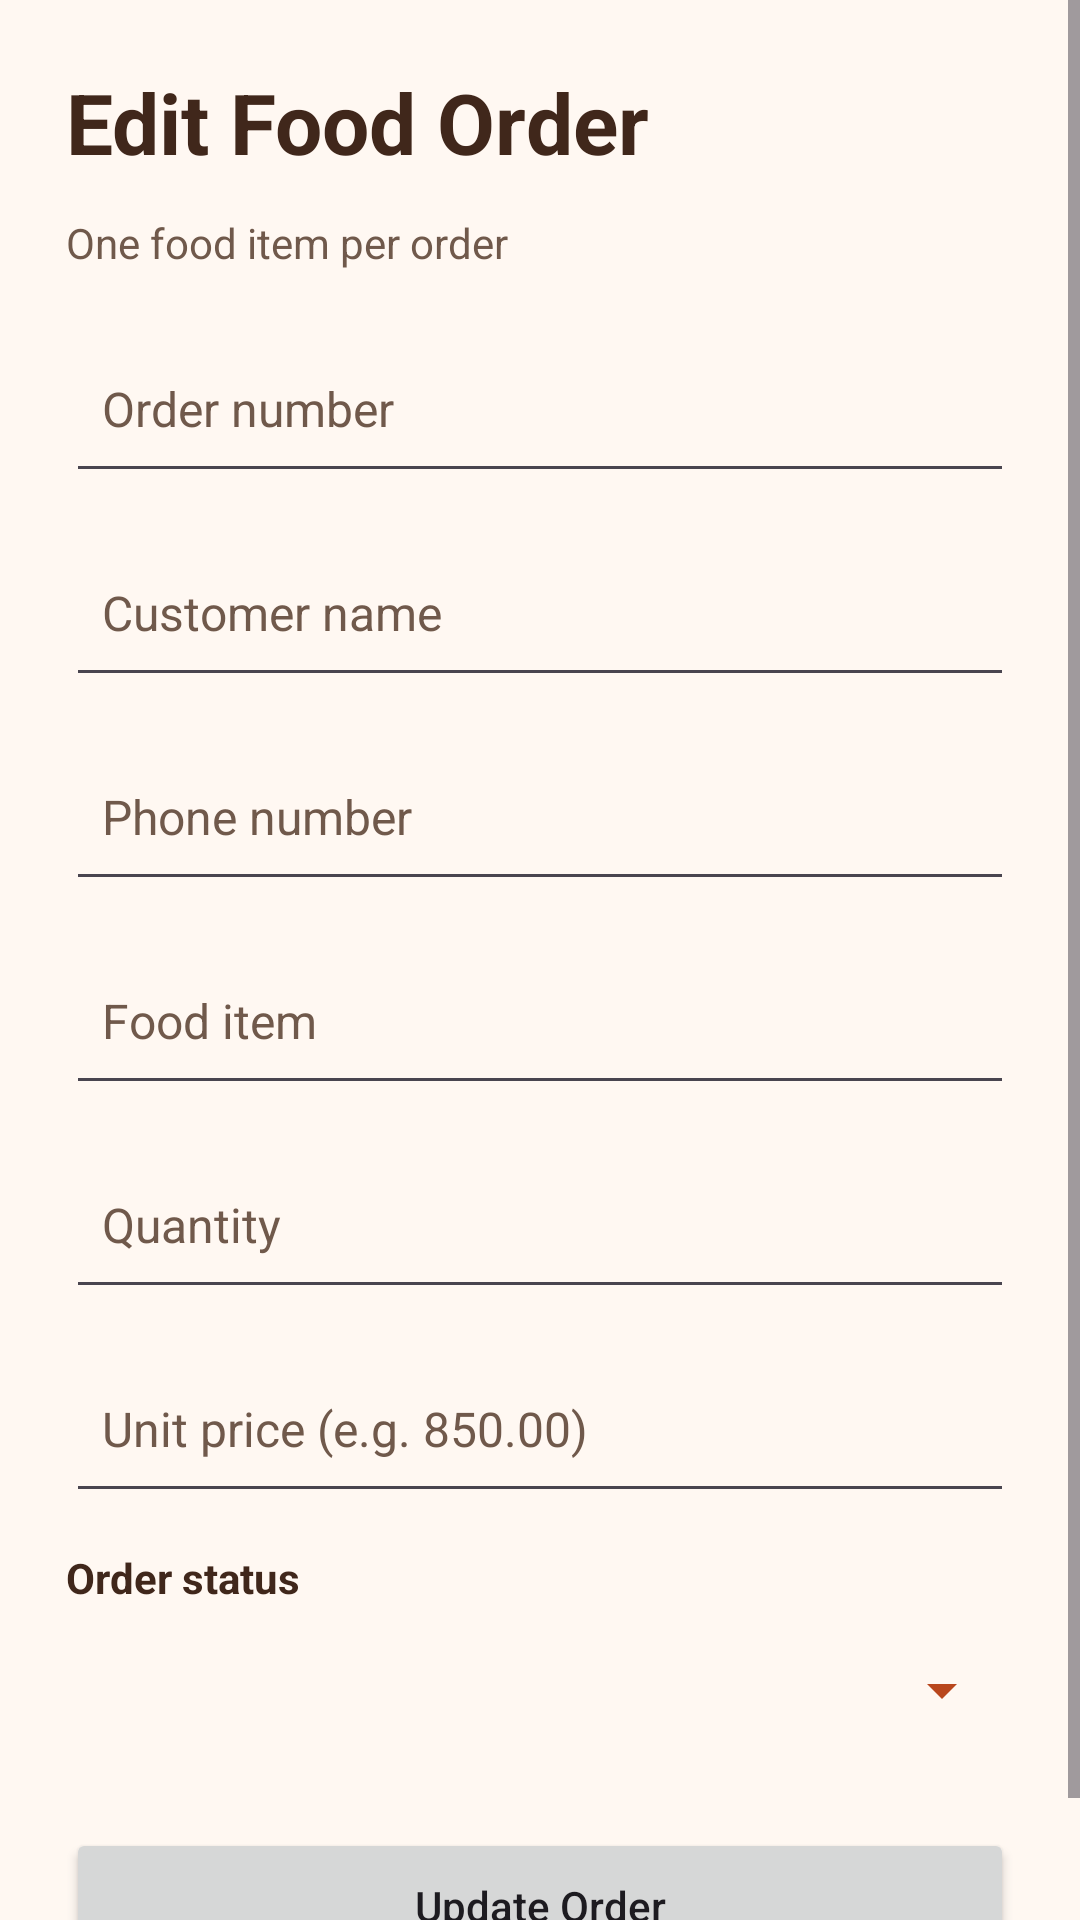

The Android layout XML behind this screen, and the referenced resources:
<!-- AndroidManifest.xml: application theme Theme.MyApplication -->
<!-- res/layout/activity_edit_order.xml -->
<?xml version="1.0" encoding="utf-8"?>
<ScrollView xmlns:android="http://schemas.android.com/apk/res/android"
    android:layout_width="match_parent"
    android:layout_height="match_parent"
    android:background="#FFF8F2"
    android:fillViewport="true"
    android:fitsSystemWindows="true">
    <LinearLayout
        android:layout_width="match_parent"
        android:layout_height="wrap_content"
        android:orientation="vertical"
        android:padding="22dp">

        <TextView
            android:layout_width="match_parent"
            android:layout_height="wrap_content"
            android:text="Edit Food Order"
            android:textSize="28sp"
            android:textStyle="bold"
            android:textColor="#40271B"
            android:layout_marginBottom="12dp" />
        <TextView
            android:layout_width="match_parent"
            android:layout_height="wrap_content"
            android:text="One food item per order"
            android:textColor="#70594B"
            android:layout_marginBottom="18dp" />
        <EditText
            android:id="@+id/etOrderNumber"
            android:layout_width="match_parent"
            android:layout_height="wrap_content"
            android:minHeight="56dp"
            android:layout_marginBottom="12dp"
            android:padding="12dp"
            android:textSize="16sp"
            android:textColor="#40271B"
            android:textColorHint="#70594B"
            android:hint="Order number"
            android:inputType="textCapCharacters"
            android:maxLength="40"
            android:singleLine="true" />
        <EditText
            android:id="@+id/etCustomerName"
            android:layout_width="match_parent"
            android:layout_height="wrap_content"
            android:minHeight="56dp"
            android:layout_marginBottom="12dp"
            android:padding="12dp"
            android:textSize="16sp"
            android:textColor="#40271B"
            android:textColorHint="#70594B"
            android:hint="Customer name"
            android:inputType="textCapWords"
            android:maxLength="100"
            android:singleLine="true" />
        <EditText
            android:id="@+id/etPhone"
            android:layout_width="match_parent"
            android:layout_height="wrap_content"
            android:minHeight="56dp"
            android:layout_marginBottom="12dp"
            android:padding="12dp"
            android:textSize="16sp"
            android:textColor="#40271B"
            android:textColorHint="#70594B"
            android:hint="Phone number"
            android:inputType="phone"
            android:maxLength="25"
            android:singleLine="true" />
        <EditText
            android:id="@+id/etFoodItem"
            android:layout_width="match_parent"
            android:layout_height="wrap_content"
            android:minHeight="56dp"
            android:layout_marginBottom="12dp"
            android:padding="12dp"
            android:textSize="16sp"
            android:textColor="#40271B"
            android:textColorHint="#70594B"
            android:hint="Food item "
            android:inputType="textCapSentences"
            android:maxLength="150"
            android:singleLine="true" />
        <EditText
            android:id="@+id/etQuantity"
            android:layout_width="match_parent"
            android:layout_height="wrap_content"
            android:minHeight="56dp"
            android:layout_marginBottom="12dp"
            android:padding="12dp"
            android:textSize="16sp"
            android:textColor="#40271B"
            android:textColorHint="#70594B"
            android:hint="Quantity "
            android:inputType="number"
            android:maxLength="4"
            android:singleLine="true" />
        <EditText
            android:id="@+id/etUnitPrice"
            android:layout_width="match_parent"
            android:layout_height="wrap_content"
            android:minHeight="56dp"
            android:layout_marginBottom="12dp"
            android:padding="12dp"
            android:textSize="16sp"
            android:textColor="#40271B"
            android:textColorHint="#70594B"
            android:hint="Unit price (e.g. 850.00)"
            android:inputType="numberDecimal"
            android:maxLength="9"
            android:singleLine="true" />
        <TextView
            android:layout_width="match_parent"
            android:layout_height="wrap_content"
            android:labelFor="@+id/spStatus"
            android:text="Order status"
            android:textColor="#40271B"
            android:textStyle="bold" />
        <Spinner
            android:id="@id/spStatus"
            android:layout_width="match_parent"
            android:layout_height="56dp"
            android:backgroundTint="#B9471D"
            android:layout_marginBottom="18dp" />
        <Button
            android:id="@+id/btnSave"
            android:layout_width="match_parent"
            android:layout_height="wrap_content"
            android:minHeight="52dp"
            android:text="Update Order"
            android:textAllCaps="false" />
    </LinearLayout>
</ScrollView>
<!-- resources referenced by this layout -->
<resources>
  <style name="Theme.MyApplication" parent="Base.Theme.MyApplication" />
  <style name="Base.Theme.MyApplication" parent="Theme.Material3.Light.NoActionBar">
          <item name="colorPrimary">#B9471D</item>
          <item name="colorOnPrimary">#FFFFFF</item>
          <item name="colorSecondary">#70594B</item>
          <item name="android:windowLightStatusBar">true</item>
          <item name="android:statusBarColor">#FFF8F2</item>
          <item name="android:navigationBarColor">#FFF8F2</item>
          <item name="android:windowLightNavigationBar">true</item>
      </style>
</resources>
